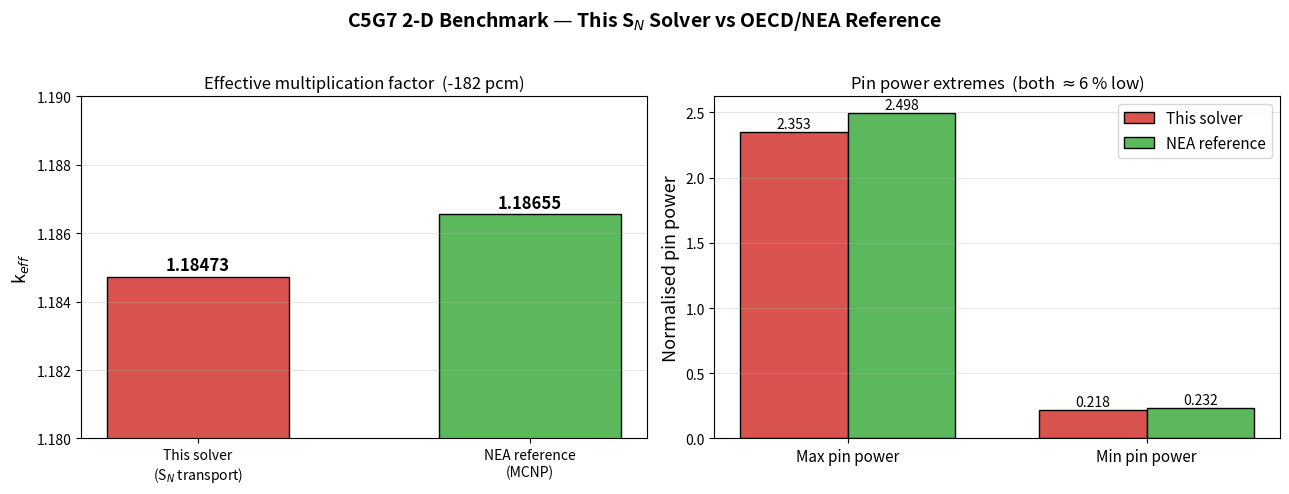

The matplotlib source for this figure:
#!/usr/bin/env python3
"""Scalar benchmark comparison: this S_N solver vs the OECD/NEA reference.

Edit the values below to match your run, then:
    python3 plot_benchmark.py [out.png]
"""
import sys
import numpy as np
import matplotlib
matplotlib.use("Agg")
import matplotlib.pyplot as plt

out = sys.argv[1] if len(sys.argv) > 1 else "benchmark_compare.png"

# ---- results (cpp=16, S(24x4), 20 threads) ----
keff_ours, keff_ref = 1.184733, 1.186550
pin_ours = [2.3529, 0.2182]      # max, min
pin_ref  = [2.498, 0.232]

fig, axes = plt.subplots(1, 2, figsize=(13, 5))

# panel 1: k_eff
ax = axes[0]
bars = ax.bar(["This solver\n(S$_N$ transport)", "NEA reference\n(MCNP)"],
              [keff_ours, keff_ref], color=["#d9534f", "#5cb85c"],
              width=0.55, edgecolor="k")
ax.set_ylim(1.180, 1.190)
ax.set_ylabel("k$_{eff}$", fontsize=13)
dpcm = (keff_ours - keff_ref) * 1e5
ax.set_title(f"Effective multiplication factor  ({dpcm:+.0f} pcm)", fontsize=12)
for b, v in zip(bars, [keff_ours, keff_ref]):
    ax.text(b.get_x() + b.get_width() / 2, v + 0.0002, f"{v:.5f}",
            ha="center", fontsize=12, weight="bold")
ax.grid(axis="y", alpha=0.3)

# panel 2: pin power extremes
ax = axes[1]
x = np.arange(2); w = 0.36
b1 = ax.bar(x - w / 2, pin_ours, w, label="This solver", color="#d9534f", edgecolor="k")
b2 = ax.bar(x + w / 2, pin_ref,  w, label="NEA reference", color="#5cb85c", edgecolor="k")
ax.set_xticks(x); ax.set_xticklabels(["Max pin power", "Min pin power"], fontsize=11)
ax.set_ylabel("Normalised pin power", fontsize=13)
ax.set_title("Pin power extremes  (both $\\approx$6 % low)", fontsize=12)
ax.legend(fontsize=11)
for bars, vals in [(b1, pin_ours), (b2, pin_ref)]:
    for b, v in zip(bars, vals):
        ax.text(b.get_x() + b.get_width() / 2, v + 0.03, f"{v:.3f}",
                ha="center", fontsize=10)
ax.grid(axis="y", alpha=0.3)

fig.suptitle("C5G7 2-D Benchmark — This S$_N$ Solver vs OECD/NEA Reference",
             fontsize=14, weight="bold")
plt.tight_layout(rect=[0, 0, 1, 0.96])
plt.savefig(out, dpi=150)
print("wrote", out)
